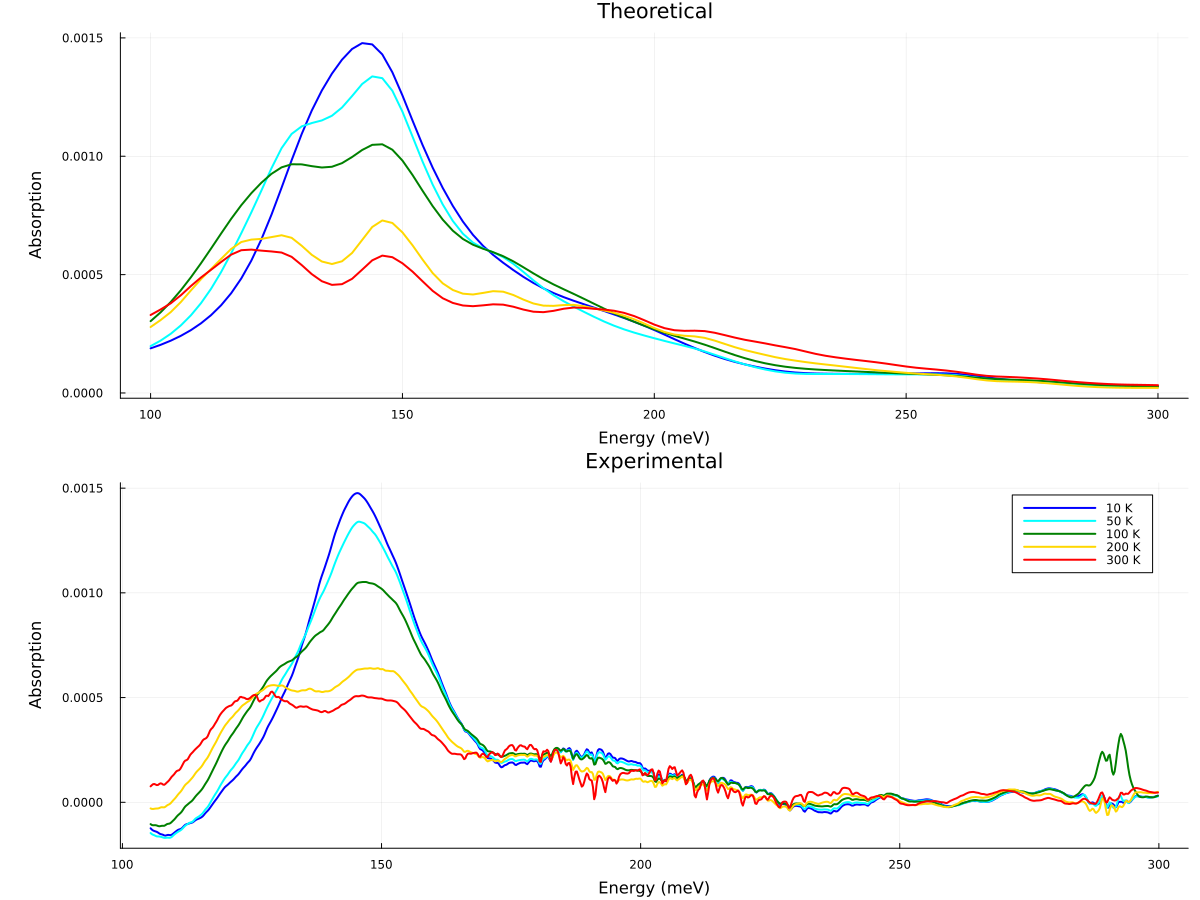

The file beside this chart, header and first rows:
T, HW, n, mu
10.0, 10.0, 5.160000775486856e11, 120.2
50.0, 7.962, 4.945961493674803e11, 122.6
100.0, 9.227, 4.903870470982609e11, 129.4
200.0, 5.441, 3.714713705399355e11, 156.2
300.0, 5.407, 3.725661386602672e11, 186.8
